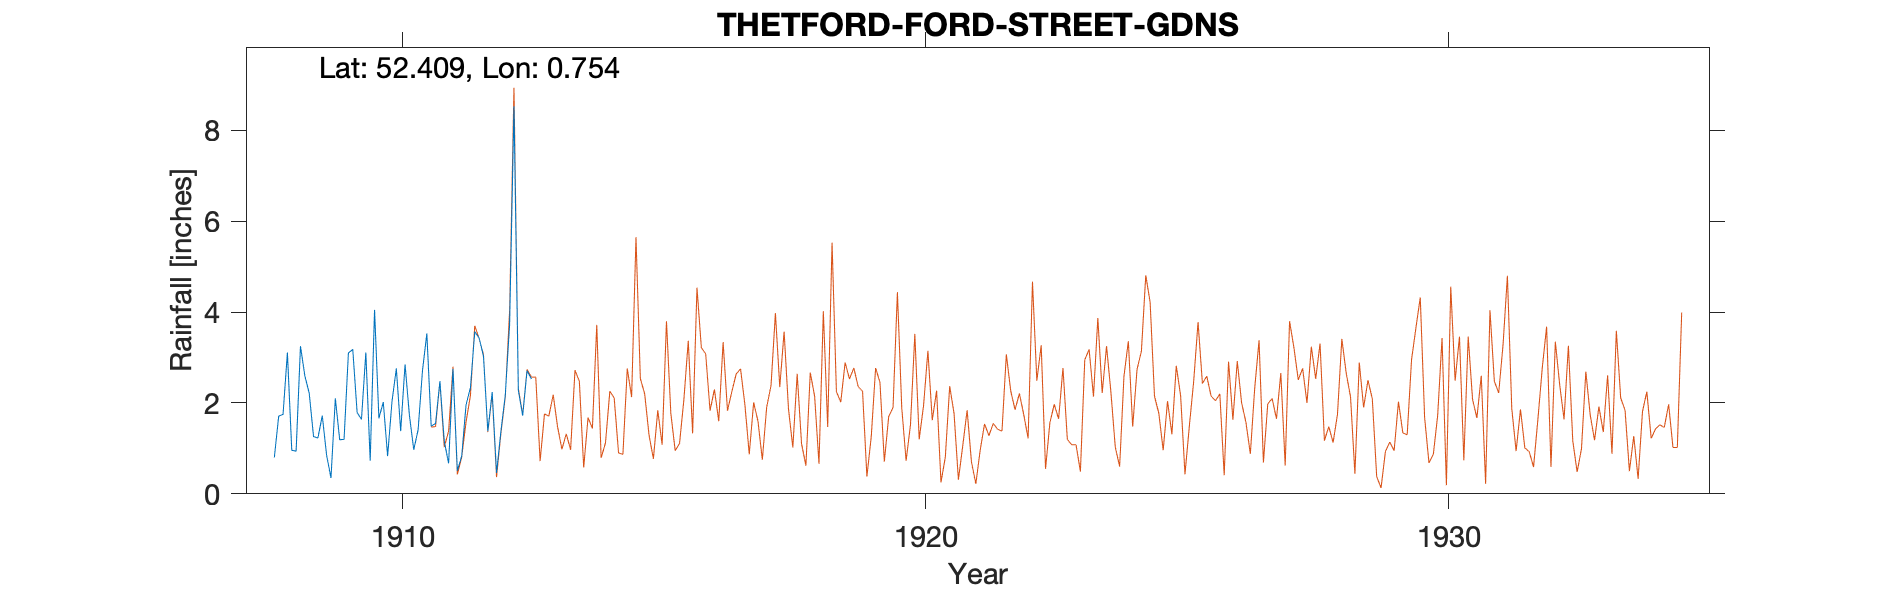

Data behind this chart, as committed beside it:
THETFORD-FORD-STREET-GDNS, , , , , , , , , , , , , , , , , , , , , , , 
Grid ref, TL874826, Long, 0.7537, Lat, 52.41, Elevation, 44, ft, , , , , , , , , , , , , , , 
Station no, 1454, , , , , , , , , , , , , , , , , , , , , , 
, 1900, 1901, 1902, 1903, 1904, 1905, 1906, 1907, 1908, 1909, 1910, 1911, 1912, 1913, 1914, 1915, 1916, 1917, 1918, 1919, , , 
January, , , , , , , , , 0.8, 0.85, 1.66, 1.49, 3.03, , , , , , , , , , 
February, , , , , , , , , 1.71, 0.35, 2.02, 1.55, 1.38, , , , , , , , , , 
March, , , , , , , , , 1.75, 2.1, 0.83, 2.48, 2.24, , , , , , , , , , 
April, , , , , , , , , 3.11, 1.19, 2.03, 1.16, 0.46, , , , , , , , , , 
May, , , , , , , , , 0.96, 1.2, 2.76, 0.67, 1.38, , , , , , , , , , 
June, , , , , , , , , 0.94, 3.1, 1.38, 2.75, 2.17, , , , , , , , , , 
July, , , , , , , , , 3.25, 3.18, 2.85, 0.51, 3.73, , , , , , , , , , 
August, , , , , , , , , 2.6, 1.79, 1.73, 0.83, 8.53, , , , , , , , , , 
September, , , , , , , , , 2.22, 1.64, 0.97, 1.96, 2.28, , , , , , , , , , 
October, , , , , , , , , 1.26, 3.11, 1.41, 2.33, 1.72, , , , , , , , , , 
November, , , , , , , , , 1.23, 0.73, 2.71, 3.57, 2.71, , , , , , , , , , 
December, , , , , , , , , 1.72, 4.05, 3.53, 3.43, 2.53, , , , , , , , , , 
Total, , , , , , , , , 21.55, 23.29, 23.88, 22.73, 32.16, , , , , , , , , , 
